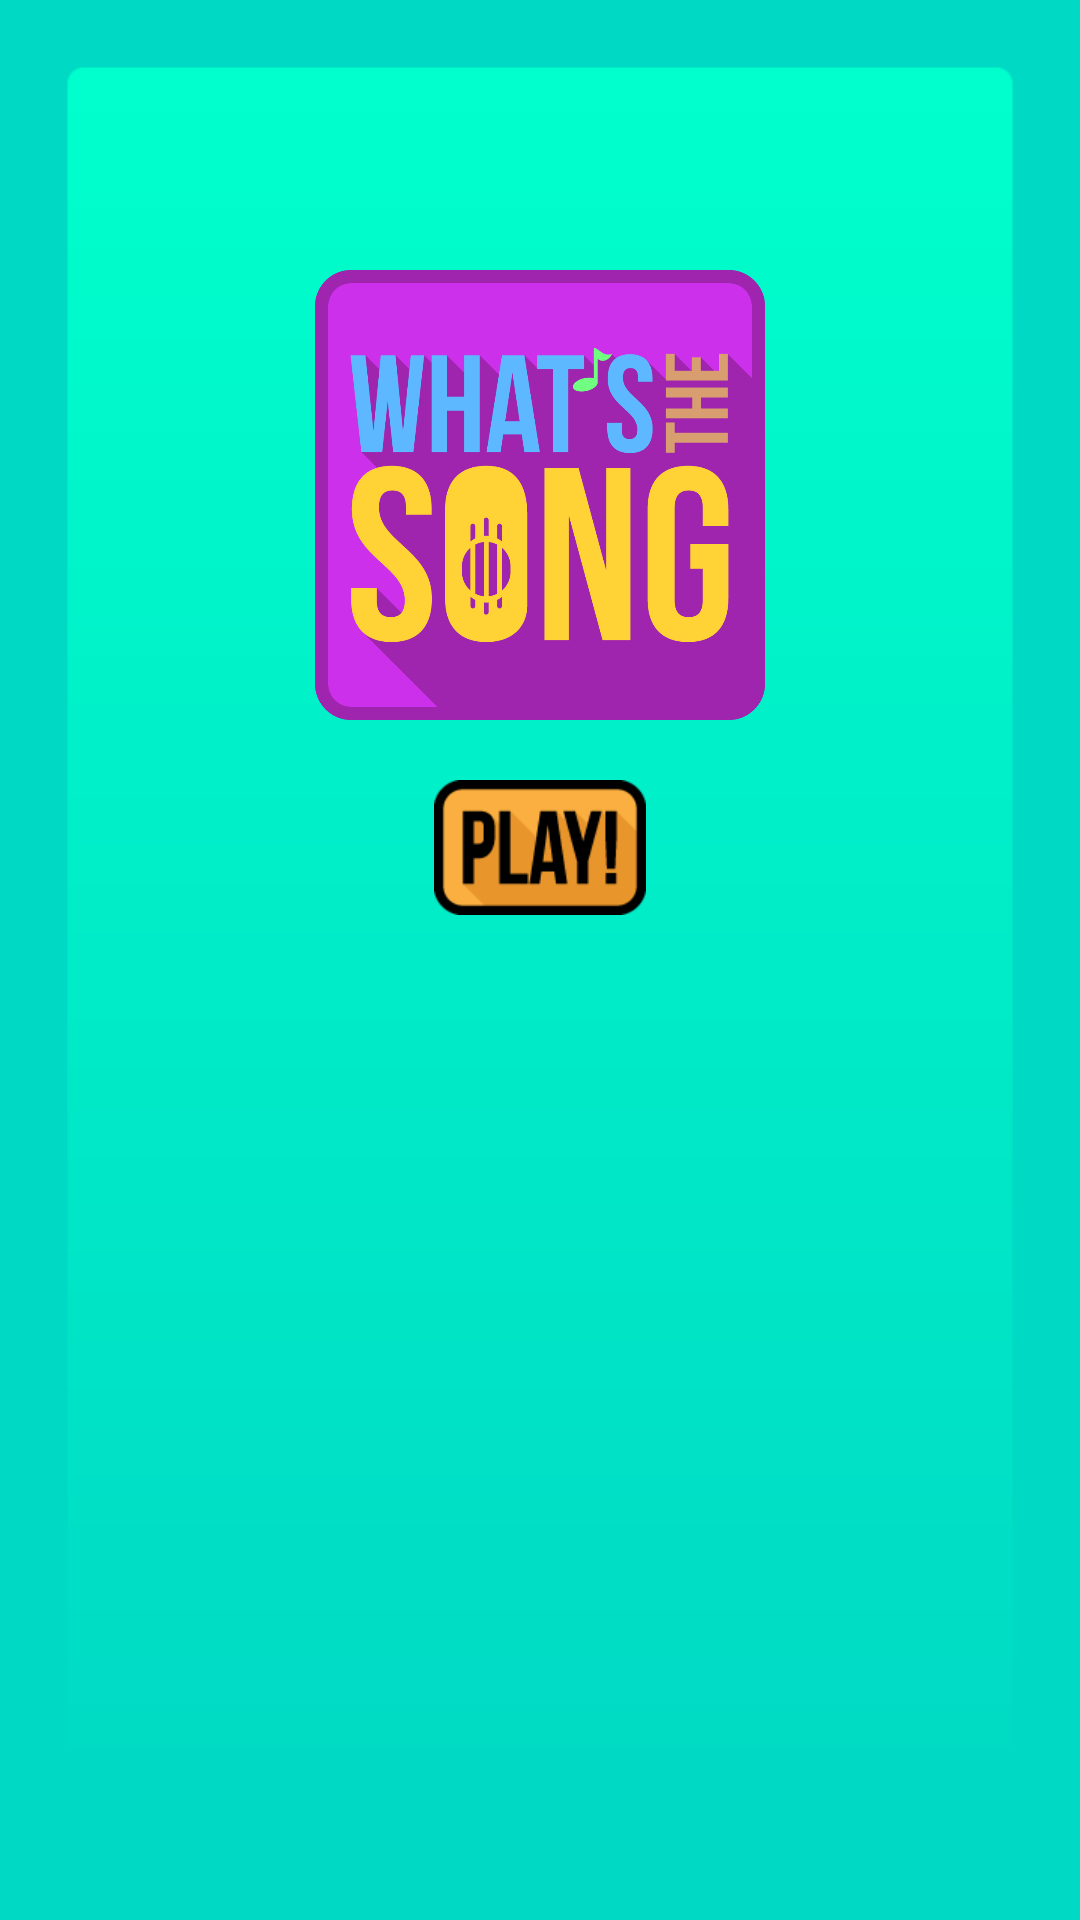

Here is an Android app screen rendered from its layout file. Give the layout XML and the strings, colors and styles it references.
<!-- AndroidManifest.xml: application theme android:Theme.NoTitleBar -->
<!-- res/layout/activity_title_screen.xml -->
<?xml version="1.0" encoding="utf-8"?>
<RelativeLayout xmlns:android="http://schemas.android.com/apk/res/android"
    xmlns:tools="http://schemas.android.com/tools"
    android:orientation="vertical"
    android:layout_width="match_parent"
    android:layout_height="match_parent"
    android:background="@drawable/bg_menu"
    android:weightSum="1"
    tools:context="voxar.cin.ufpe.br.whatsthesong.activities.TitleScreenActivity">

    <ImageView
        android:layout_width="wrap_content"
        android:layout_height="wrap_content"
        android:id="@+id/imageView"
        android:layout_marginTop="90dp"
        android:src="@drawable/icon"
        android:scaleType="fitCenter"
        android:adjustViewBounds="true"
        android:maxWidth="150dp"
        android:maxHeight="150dp"
        android:layout_alignParentTop="true"
        android:layout_centerHorizontal="true" />

    <ImageButton
        android:layout_width="wrap_content"
        android:layout_height="wrap_content"
        android:id="@+id/imageButton"
        android:layout_marginTop="20dp"
        android:src="@drawable/play_button"
        android:layout_below="@+id/imageView"
        android:layout_centerHorizontal="true"
        android:background="@null"
        android:onClick="play"/>

</RelativeLayout>
<!-- resources referenced by this layout -->
<resources>
  <!-- drawable bg_menu: png bitmap (drawable-hdpi, 2492 bytes) -->
  <!-- drawable icon: png bitmap (drawable-xhdpi, 38449 bytes) -->
  <!-- drawable play_button (drawable-xhdpi) -->
  <?xml version="1.0" encoding="utf-8"?>
  <selector xmlns:android="http://schemas.android.com/apk/res/android">
      <item android:state_pressed="true"
          android:drawable="@drawable/play_button_pressed" /> 
      <item android:drawable="@drawable/play_button_normal" /> 
  </selector>
  <!-- drawable play_button_pressed: png bitmap (drawable-hdpi, 2115 bytes) -->
  <!-- drawable play_button_normal: png bitmap (drawable-hdpi, 2780 bytes) -->
</resources>
